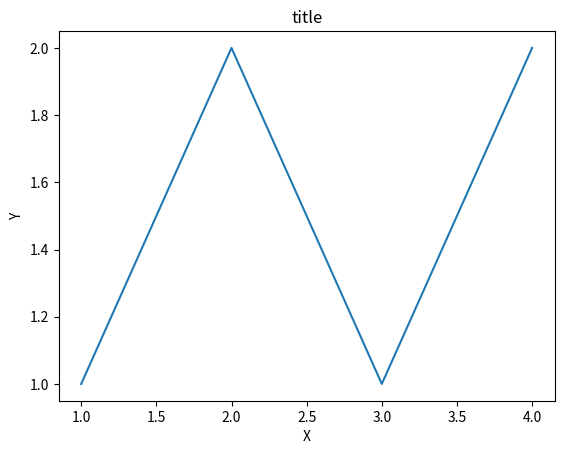

This figure's Python source:
import matplotlib.pyplot as plt
plt.figure()  # 创建一个新的图形
x=[1,2,3,4]
y=[1,2,1,2]
plt.plot(x, y)  # x 和 y 的值
plt.title('title')  # 添加标题
plt.xlabel('X')  # X轴标签
plt.ylabel('Y')  # Y轴标签
plt.show()  # 显示图形
#plt.grid(True)  # 显示网格